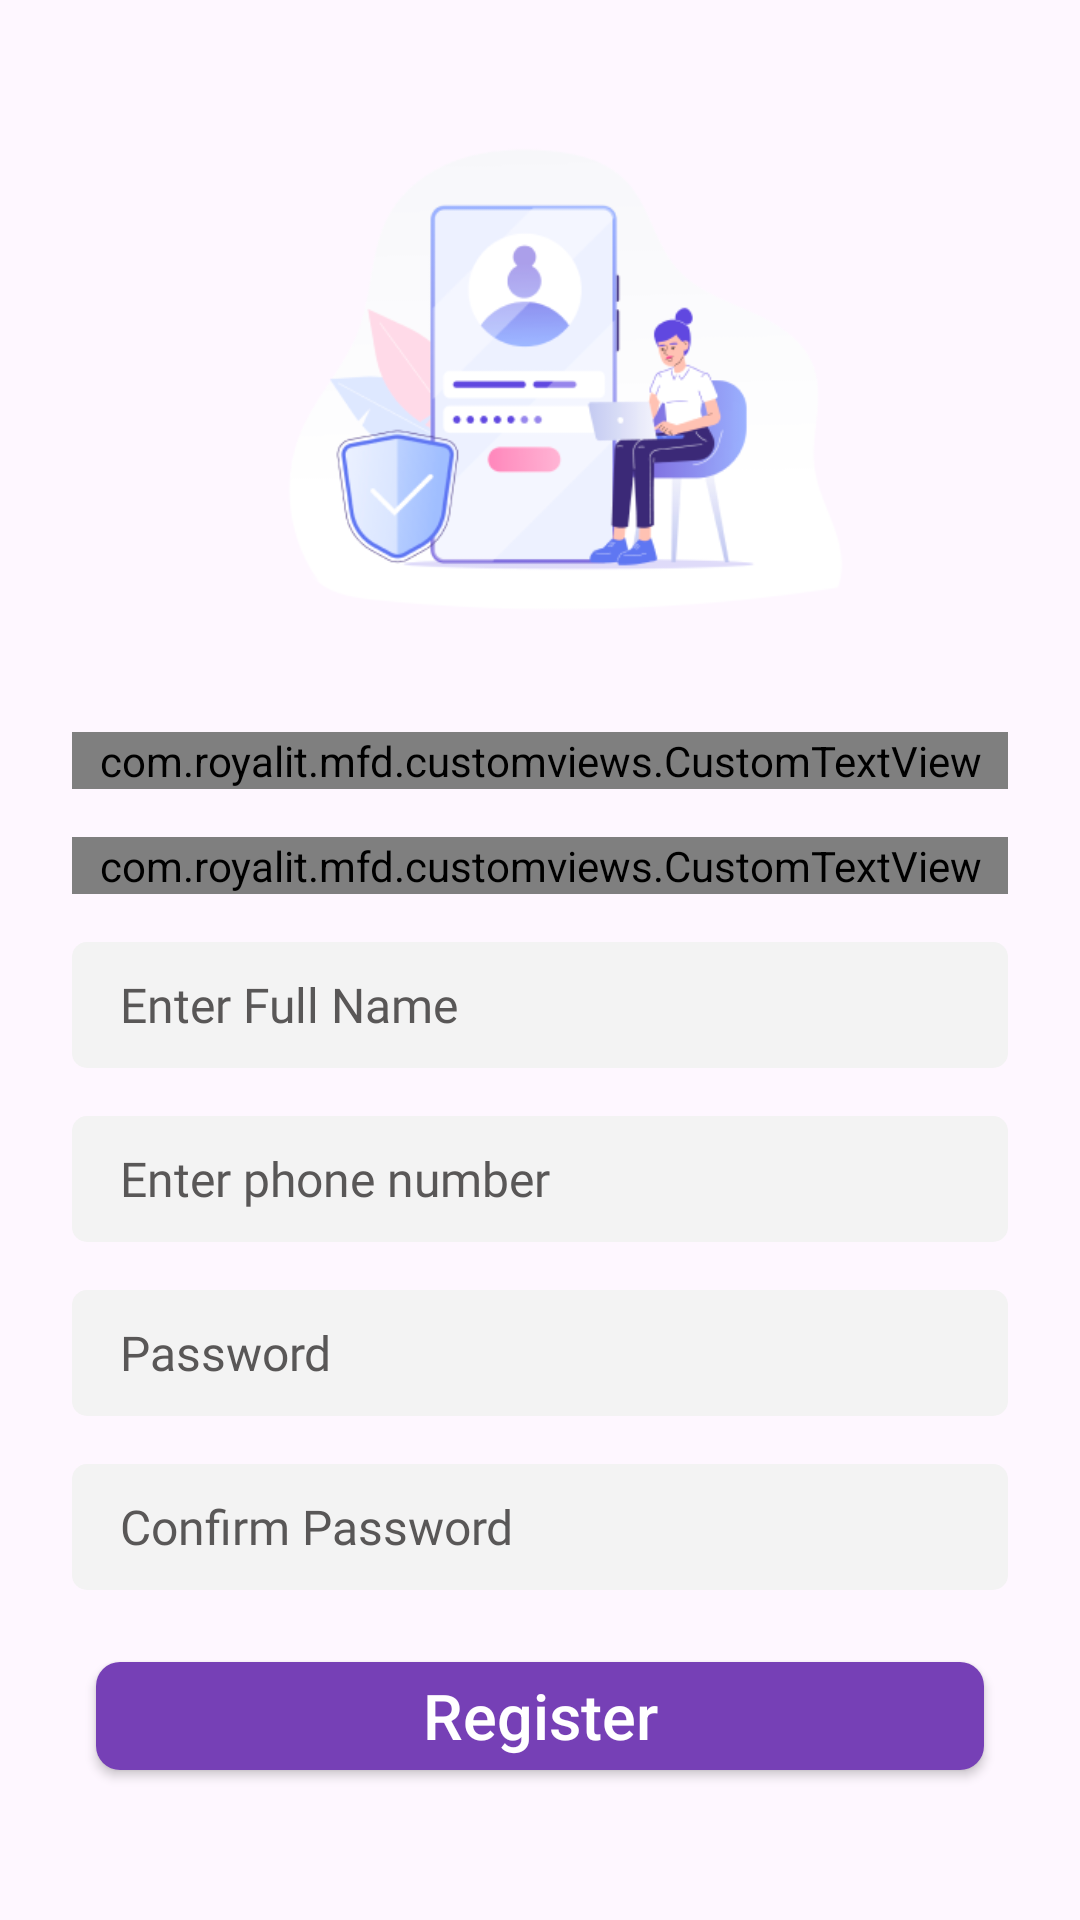

This screen was rendered from an Android layout file. Write that file and the resources it references.
<!-- AndroidManifest.xml: application theme Theme.BookIron -->
<!-- res/layout/activity_sigup.xml -->
<?xml version="1.0" encoding="utf-8"?>
<ScrollView xmlns:android="http://schemas.android.com/apk/res/android"

    xmlns:tools="http://schemas.android.com/tools"
    android:layout_width="match_parent"
    android:layout_height="match_parent"
    android:orientation="vertical"
    tools:context=".views.LoginActivity">
    <LinearLayout
        android:layout_width="match_parent"
        android:layout_height="wrap_content"
        android:layout_margin="@dimen/_16dp"
        android:orientation="vertical"
        >
        <ImageView
            android:layout_width="@dimen/_220dp"
            android:src="@drawable/img_signup"
            android:contentDescription="@string/login"
            android:layout_gravity="center_horizontal"
            android:layout_height="@dimen/_220dp"/>

        <com.royalit.mfd.customviews.CustomTextView
            style="@style/style_textview"
            android:text="@string/logincreate_new_account"
            android:textColor="@color/color_skip"
            android:textSize="@dimen/_18sp"
            />
        <com.royalit.mfd.customviews.CustomTextView
            style="@style/style_textview"
            android:text="@string/ceate_account_sothat"
            android:textSize="@dimen/_16sp"
            />
        <androidx.appcompat.widget.AppCompatEditText
            android:id="@+id/edittext_name"
            style="@style/style_edittext"
            android:hint="@string/enter_fullname"
            android:inputType="text"
            android:maxLength="20"

            />
        <androidx.appcompat.widget.AppCompatEditText
            android:id="@+id/edittext_phone"
            style="@style/style_edittext"
            android:hint="@string/enter_phone_number"
            android:inputType="phone"
            android:maxLength="10"

            />
        <androidx.appcompat.widget.AppCompatEditText
            android:id="@+id/edittext_password"
            style="@style/style_edittext"
            android:hint="@string/password"
            android:inputType="textPassword"


            />
        <androidx.appcompat.widget.AppCompatEditText
            android:id="@+id/edittext_conf_password"
            style="@style/style_edittext"
            android:hint="@string/conf_password"
            android:inputType="textPassword"


            />




            <androidx.appcompat.widget.AppCompatButton
                android:id="@+id/btn_register"
                style="@style/style_button"
                android:layout_gravity="center"
                android:text="@string/register"
                android:onClick="register"

                />

    </LinearLayout>

</ScrollView>
<!-- resources referenced by this layout -->
<resources>
  <color name="color_skip">#405db6</color>
  <dimen name="_16dp">16dp</dimen>
  <dimen name="_16sp">16sp</dimen>
  <dimen name="_18sp">18sp</dimen>
  <dimen name="_220dp">220dp</dimen>
  <string name="ceate_account_sothat">Create an account so you can manage your personal finance</string>
  <string name="conf_password">Confirm Password</string>
  <string name="enter_fullname">Enter Full Name</string>
  <string name="enter_phone_number">Enter phone number</string>
  <string name="login">Login</string>
  <string name="logincreate_new_account">Create New Account</string>
  <string name="password">Password</string>
  <string name="register">Register</string>
  <style name="style_button" parent="Widget.AppCompat.Button">
          <item name="android:layout_width">match_parent</item>
          <item name="android:layout_height">wrap_content</item>
          <item name="android:minHeight">@dimen/_36dp</item>
          <item name="android:textColor">@color/white</item>
          <item name="android:background">@drawable/rectangle_button</item>
          <item name="android:gravity">center</item>
          <item name="android:textAllCaps">false</item>
          <item name="android:minWidth">@dimen/_120dp</item>
  
          <item name="android:layout_margin">@dimen/_16dp</item>
          <item name="android:textSize">@dimen/_21sp</item>
      </style>
  <style name="style_textview" parent="Widget.AppCompat.TextView">
          <item name="android:layout_width">match_parent</item>
          <item name="android:layout_height">wrap_content</item>
          <item name="android:textSize">@dimen/_20sp</item>
  
          <item name="android:layout_margin">@dimen/_8dp</item>
          <item name="android:textColor">@color/color_button_bg</item>
          <item name="android:fontFamily">@font/poppins_regular</item>
          <item name="android:gravity">center_vertical</item>
      </style>
  <style name="Theme.BookIron" parent="Base.Theme.BookIron">
  
      </style>
  <dimen name="_36dp">36dp</dimen>
  <color name="white">#FFFFFFFF</color>
  <!-- drawable rectangle_button (drawable) -->
  <?xml version="1.0" encoding="utf-8"?>
  <shape xmlns:android="http://schemas.android.com/apk/res/android"
      android:shape="rectangle" >
      <solid android:color="@color/color_button_bg"/>
      <corners android:radius="@dimen/_8dp"/>
  
  </shape>
  <dimen name="_120dp">120dp</dimen>
  <dimen name="_21sp">21sp</dimen>
  <!-- drawable rectangle_edittext (drawable) -->
  <?xml version="1.0" encoding="utf-8"?>
  <shape xmlns:android="http://schemas.android.com/apk/res/android"
      android:shape="rectangle" >
      <solid android:color="@color/color_textfield_bg"/>
      <corners android:radius="5dp"/>
  
  </shape>
  <color name="color_edittext">#595757</color>
  <dimen name="_42dp">42dp</dimen>
  <dimen name="_8dp">8dp</dimen>
  <dimen name="_20sp">20sp</dimen>
  <color name="color_button_bg">#7640b6</color>
  <style name="Base.Theme.BookIron" parent="Theme.Material3.DayNight.NoActionBar">
          <item name="android:colorPrimaryDark">@color/color_button_bg</item>
      </style>
  <color name="color_textfield_bg">#F3F3F3</color>
</resources>
